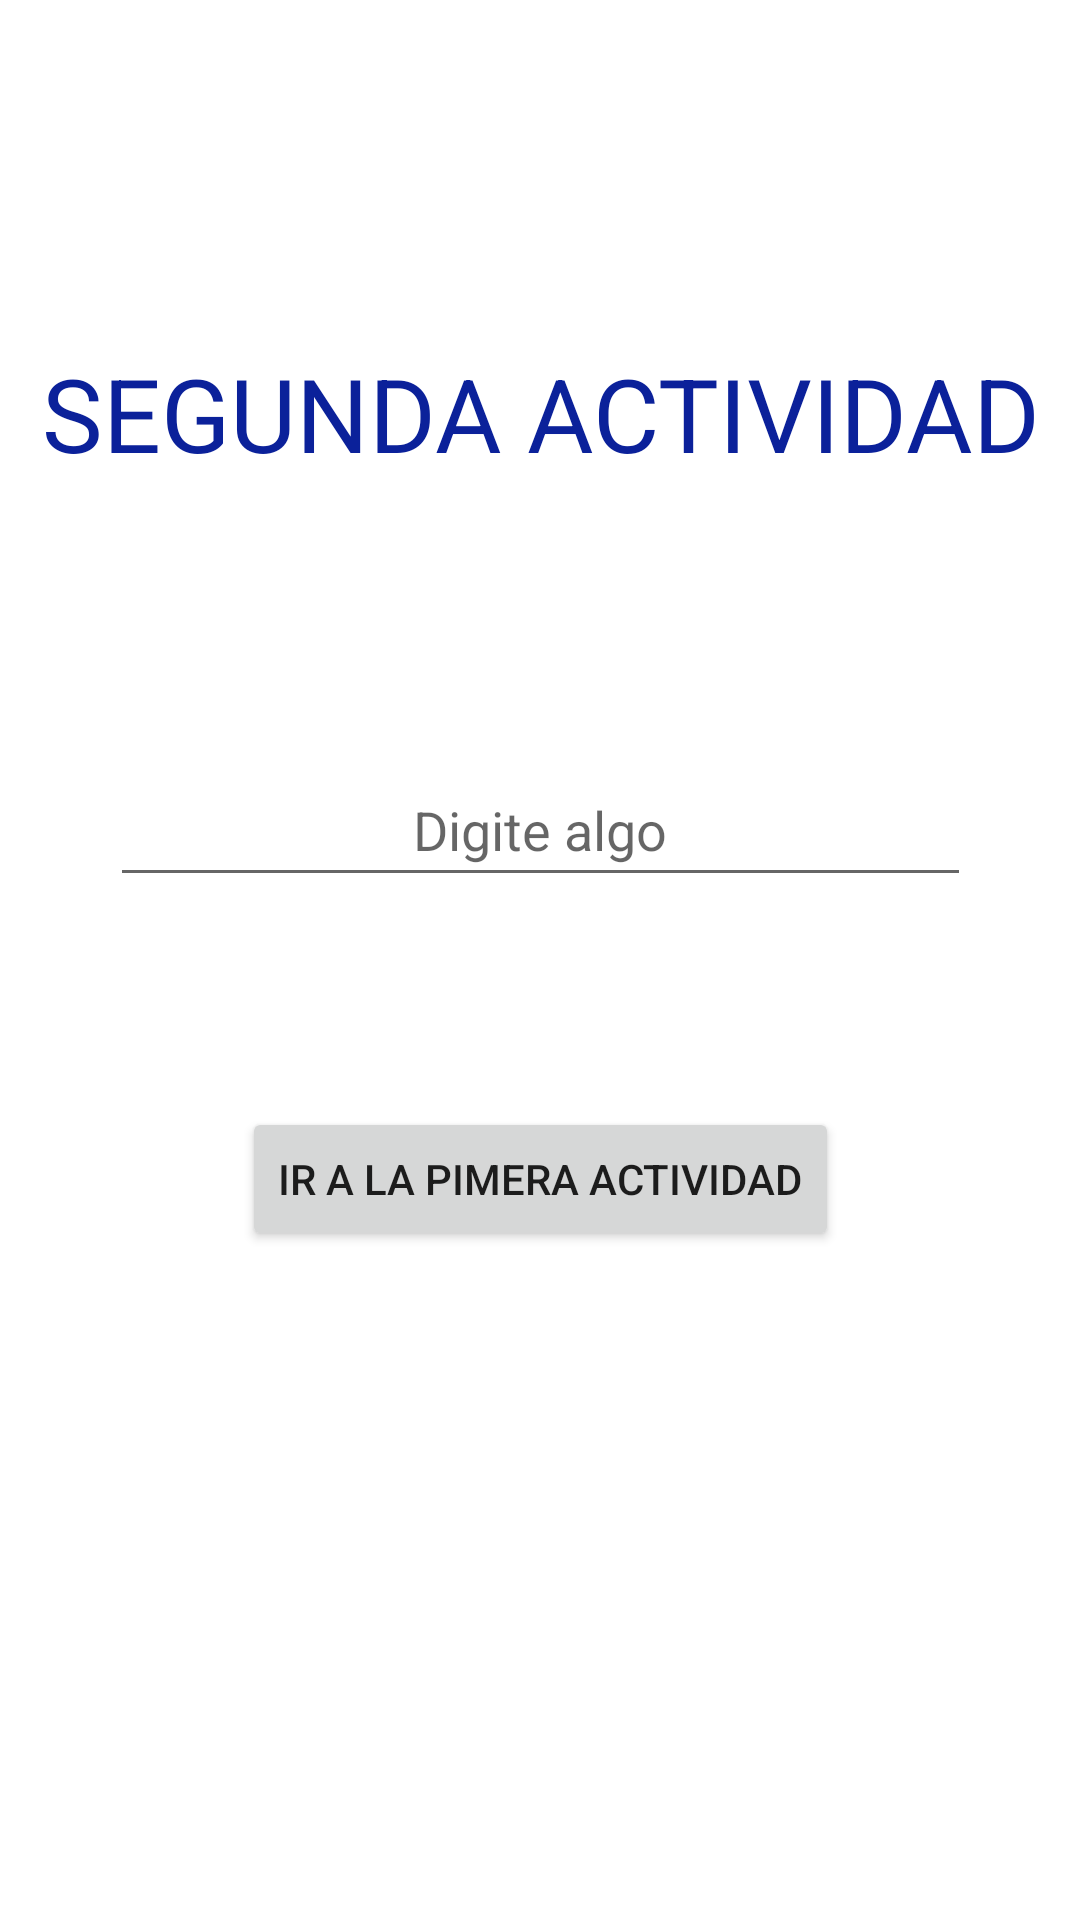

Here is an Android app screen rendered from its layout file. Give the layout XML and the strings, colors and styles it references.
<!-- AndroidManifest.xml: application theme Theme.AppVariasActividadades -->
<!-- res/layout/layout_actividad2.xml -->
<?xml version="1.0" encoding="utf-8"?>
<androidx.constraintlayout.widget.ConstraintLayout xmlns:android="http://schemas.android.com/apk/res/android"
    xmlns:app="http://schemas.android.com/apk/res-auto"
    xmlns:tools="http://schemas.android.com/tools"
    android:layout_width="match_parent"
    android:layout_height="match_parent"
    tools:context="co.gov.mintic.misiontic.udea.cidlo4.Actividad2">

    <TextView
        android:id="@+id/textView5"
        android:layout_width="wrap_content"
        android:layout_height="wrap_content"
        android:layout_marginTop="115dp"
        android:gravity="center"
        android:text="@string/segunda_actividad"
        android:textAppearance="@style/TextAppearance.AppCompat.Display1"
        android:textColor="#0B219A"
        app:layout_constraintEnd_toEndOf="parent"
        app:layout_constraintStart_toStartOf="parent"
        app:layout_constraintTop_toTopOf="parent" />

    <TextView
        android:id="@+id/txtDato2"
        android:layout_width="0dp"
        android:layout_height="29dp"
        android:layout_marginBottom="32dp"
        android:gravity="center"
        android:textColor="#047809"
        app:layout_constraintBottom_toTopOf="@+id/campoDato2"
        app:layout_constraintEnd_toEndOf="parent"
        app:layout_constraintStart_toStartOf="parent" />

    <Button
        android:id="@+id/btnActividad2"
        android:layout_width="wrap_content"
        android:layout_height="wrap_content"
        android:layout_marginTop="70dp"
        android:gravity="center"
        android:onClick="abrirActividad1"
        android:text="@string/ir_a_la_pimera_actividad"
        app:layout_constraintEnd_toEndOf="parent"
        app:layout_constraintStart_toStartOf="parent"
        app:layout_constraintTop_toBottomOf="@+id/campoDato2"
        tools:ignore="UsingOnClickInXml" />

    <EditText
        android:id="@+id/campoDato2"
        android:layout_width="287dp"
        android:layout_height="48dp"
        android:layout_marginTop="251dp"
        android:ems="10"
        android:gravity="center"
        android:hint="@string/digite_algo"
        android:inputType="textPersonName"
        app:layout_constraintEnd_toEndOf="parent"
        app:layout_constraintStart_toStartOf="parent"
        app:layout_constraintTop_toTopOf="parent"
        android:autofillHints="" />
</androidx.constraintlayout.widget.ConstraintLayout>
<!-- resources referenced by this layout -->
<resources>
  <string name="digite_algo">Digite algo</string>
  <string name="ir_a_la_pimera_actividad">Ir a la Pimera Actividad</string>
  <string name="segunda_actividad">SEGUNDA ACTIVIDAD</string>
  <style name="Theme.AppVariasActividadades" parent="Theme.MaterialComponents.DayNight.DarkActionBar">
          
          <item name="colorPrimary">@color/purple_500</item>
          <item name="colorPrimaryVariant">@color/purple_700</item>
          <item name="colorOnPrimary">@color/white</item>
          
          <item name="colorSecondary">@color/teal_200</item>
          <item name="colorSecondaryVariant">@color/teal_700</item>
          <item name="colorOnSecondary">@color/black</item>
          
          <item name="android:statusBarColor" tools:targetApi="l">?attr/colorPrimaryVariant</item>
          
      </style>
  <!-- not gathered from this repository: default colours our renderer supplied (Android Studio template values) -->
  <color name="purple_500">#FF6200EE</color>
  <color name="purple_700">#FF3700B3</color>
  <color name="teal_200">#FF03DAC5</color>
  <color name="teal_700">#FF018786</color>
  <color name="black">#FF000000</color>
  <color name="white">#FFFFFFFF</color>
</resources>
